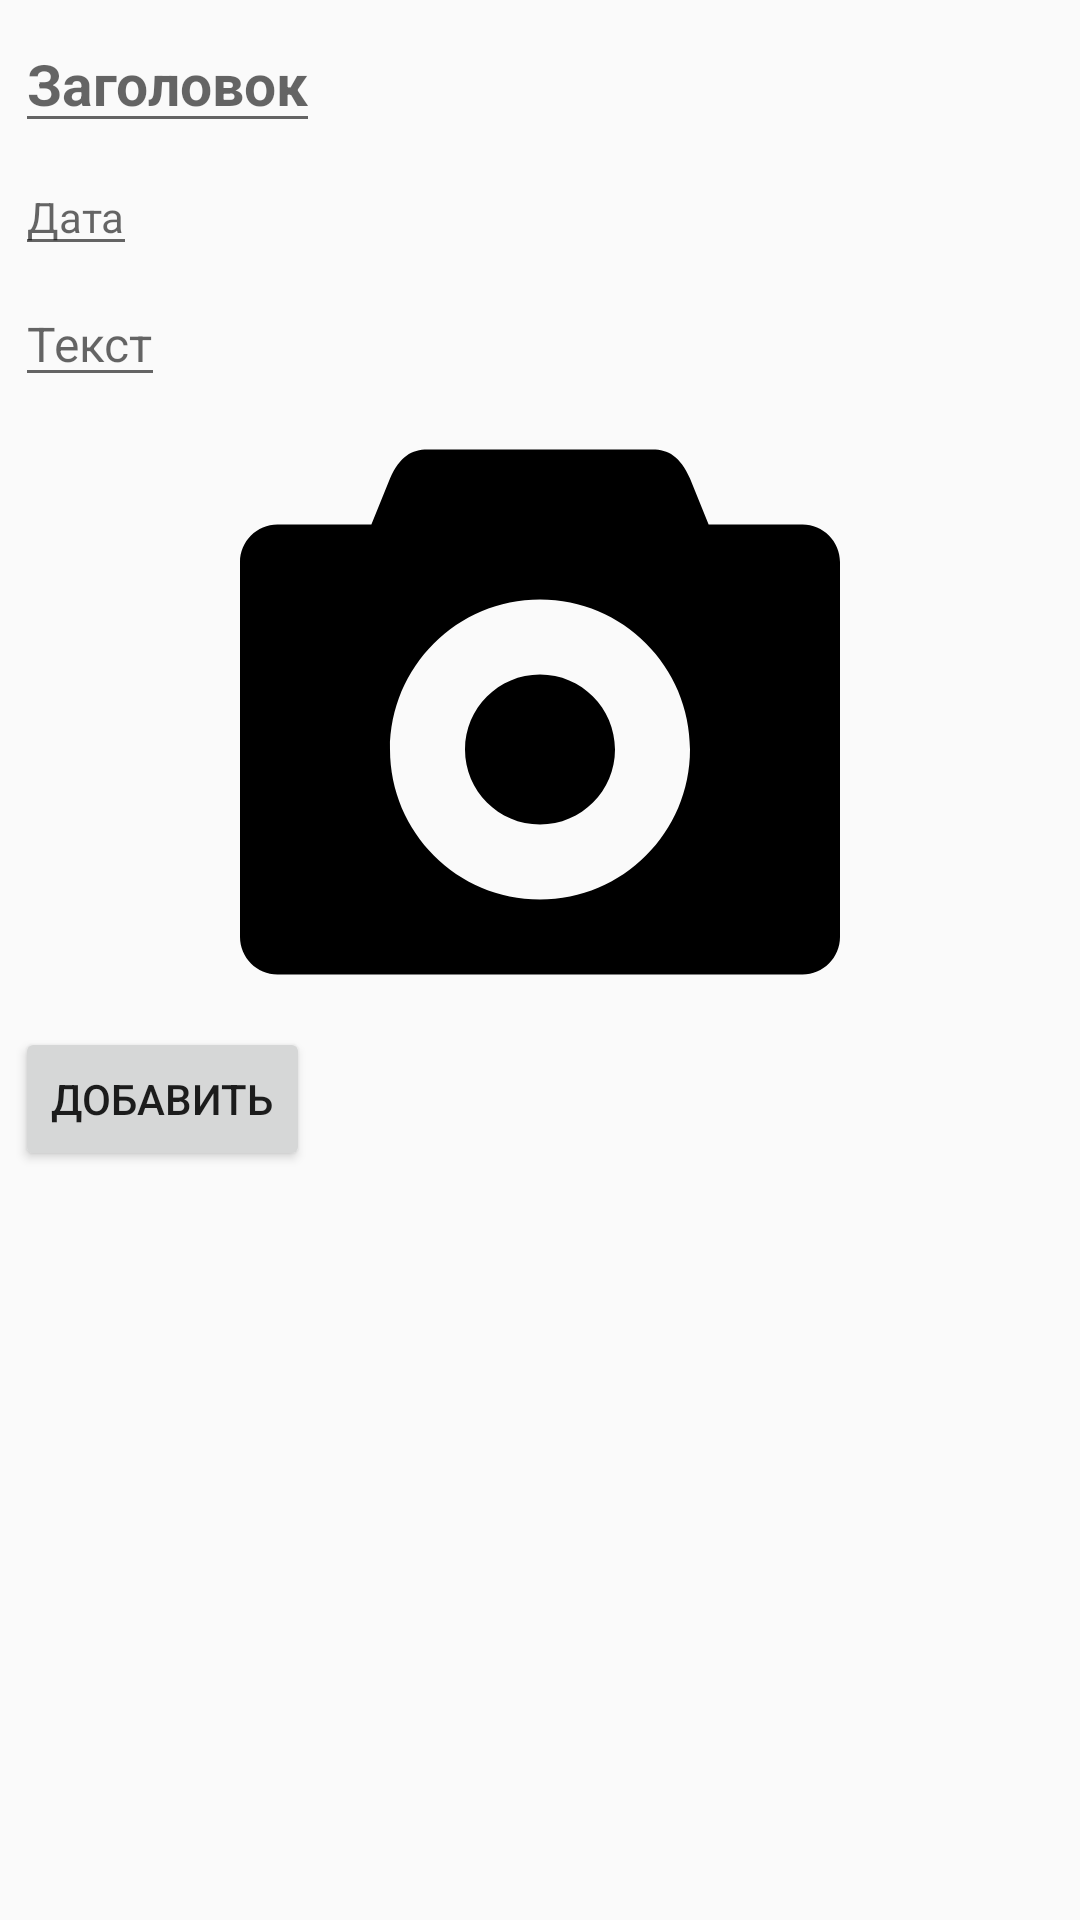

Layout XML and referenced resources for this Android screen:
<!-- AndroidManifest.xml: application theme AppTheme -->
<!-- res/layout/fragment_create_note.xml -->
<?xml version="1.0" encoding="utf-8"?>
<androidx.constraintlayout.widget.ConstraintLayout xmlns:android="http://schemas.android.com/apk/res/android"
    xmlns:tools="http://schemas.android.com/tools"
    android:layout_width="match_parent"
    android:layout_height="match_parent"
    xmlns:app="http://schemas.android.com/apk/res-auto"
    tools:context=".presentation.fragments.CreateNoteFragment">

    <EditText
        android:id="@+id/edittext_fragment_create_note_title"
        app:layout_constraintTop_toTopOf="parent"
        app:layout_constraintStart_toStartOf="parent"
        style="@style/note_title_style"
        android:hint="@string/fragment_create_note_edittext_title"
        android:layout_margin="5dp"
        android:layout_width="wrap_content"
        android:layout_height="wrap_content"/>

    <EditText
        android:id="@+id/edittext_fragment_create_note_due_date"
        android:layout_width="wrap_content"
        android:layout_height="wrap_content"
        style="@style/note_due_date_style"
        android:inputType="date"
        android:focusable="false"
        android:hint="@string/fragment_create_note_edittext_due_date"
        android:layout_margin="5dp"
        app:layout_constraintStart_toStartOf="parent"
        app:layout_constraintTop_toBottomOf="@+id/edittext_fragment_create_note_title" />

    <EditText
        android:id="@+id/edittext_fragment_create_note_text"
        android:layout_width="wrap_content"
        android:layout_height="wrap_content"
        android:layout_margin="5dp"
        style="@style/note_text_style"
        android:hint="@string/fragment_create_note_edittext_text"
        app:layout_constraintStart_toStartOf="parent"
        app:layout_constraintTop_toBottomOf="@+id/edittext_fragment_create_note_due_date" />

    <ImageView
        android:id="@+id/imageview_fragment_create_note_photo"
        android:layout_width="wrap_content"
        android:layout_height="200dp"
        android:layout_margin="5dp"
        android:src="@drawable/camera_stub"
        app:layout_constraintStart_toStartOf="parent"
        app:layout_constraintEnd_toEndOf="parent"
        app:layout_constraintTop_toBottomOf="@+id/edittext_fragment_create_note_text" />

    <Button
        android:id="@+id/button_fragment_create_note_add"
        android:layout_width="wrap_content"
        android:layout_height="wrap_content"
        android:layout_margin="5dp"
        android:text="@string/fragment_create_note_button_add"
        app:layout_constraintStart_toStartOf="parent"
        app:layout_constraintTop_toBottomOf="@+id/imageview_fragment_create_note_photo" />


</androidx.constraintlayout.widget.ConstraintLayout>
<!-- resources referenced by this layout -->
<resources>
  <!-- drawable camera_stub (drawable) -->
  <?xml version="1.0" encoding="utf-8"?>
  <vector xmlns:android="http://schemas.android.com/apk/res/android"
      android:viewportWidth="16"
      android:viewportHeight="16"
      android:width="200dp"
      android:height="200dp">
      <path
          android:pathData="M8 7C6.896 7 6 7.896 6 9s0.896 2 2 2s2 -0.896 2 -2S9.104 7 8 7zM15 3h-2.503L12 1.771C11.734 1.18 11.422 1 11 1H5C4.578 1 4.266 1.18 4 1.771L3.503 3H1C0.45 3 0 3.45 0 4v10c0 0.55 0.45 1 1 1h14c0.55 0 1 -0.45 1 -1V4C16 3.45 15.55 3 15 3zM8 13c-2.209 0 -4 -1.791 -4 -4s1.791 -4 4 -4s4 1.791 4 4S10.209 13 8 13z"
          android:fillColor="#000000" />
  </vector>
  <string name="fragment_create_note_button_add">Добавить</string>
  <string name="fragment_create_note_edittext_due_date">Дата</string>
  <string name="fragment_create_note_edittext_text">Текст</string>
  <string name="fragment_create_note_edittext_title">Заголовок</string>
  <style name="note_due_date_style">
          <item name="android:textSize">14sp</item>
          <item name="android:textColor">@color/color_darker_gray</item>
      </style>
  <style name="note_text_style">
          <item name="android:textSize">16sp</item>
          <item name="android:textColor">@color/color_black</item>
      </style>
  <style name="note_title_style">
          <item name="android:textSize">19sp</item>
          <item name="android:textStyle">bold</item>
          <item name="android:textColor">@color/color_black</item>
      </style>
  <style name="AppTheme" parent="Theme.AppCompat.Light.DarkActionBar">
          
          <item name="colorPrimary">@color/colorPrimary</item>
          <item name="colorPrimaryDark">@color/colorPrimaryDark</item>
          <item name="colorAccent">@color/colorAccent</item>
      </style>
  <color name="color_darker_gray">#707070</color>
  <color name="color_black">#000000</color>
  <color name="colorPrimary">#6200EE</color>
  <color name="colorPrimaryDark">#3700B3</color>
  <color name="colorAccent">#03DAC5</color>
</resources>
